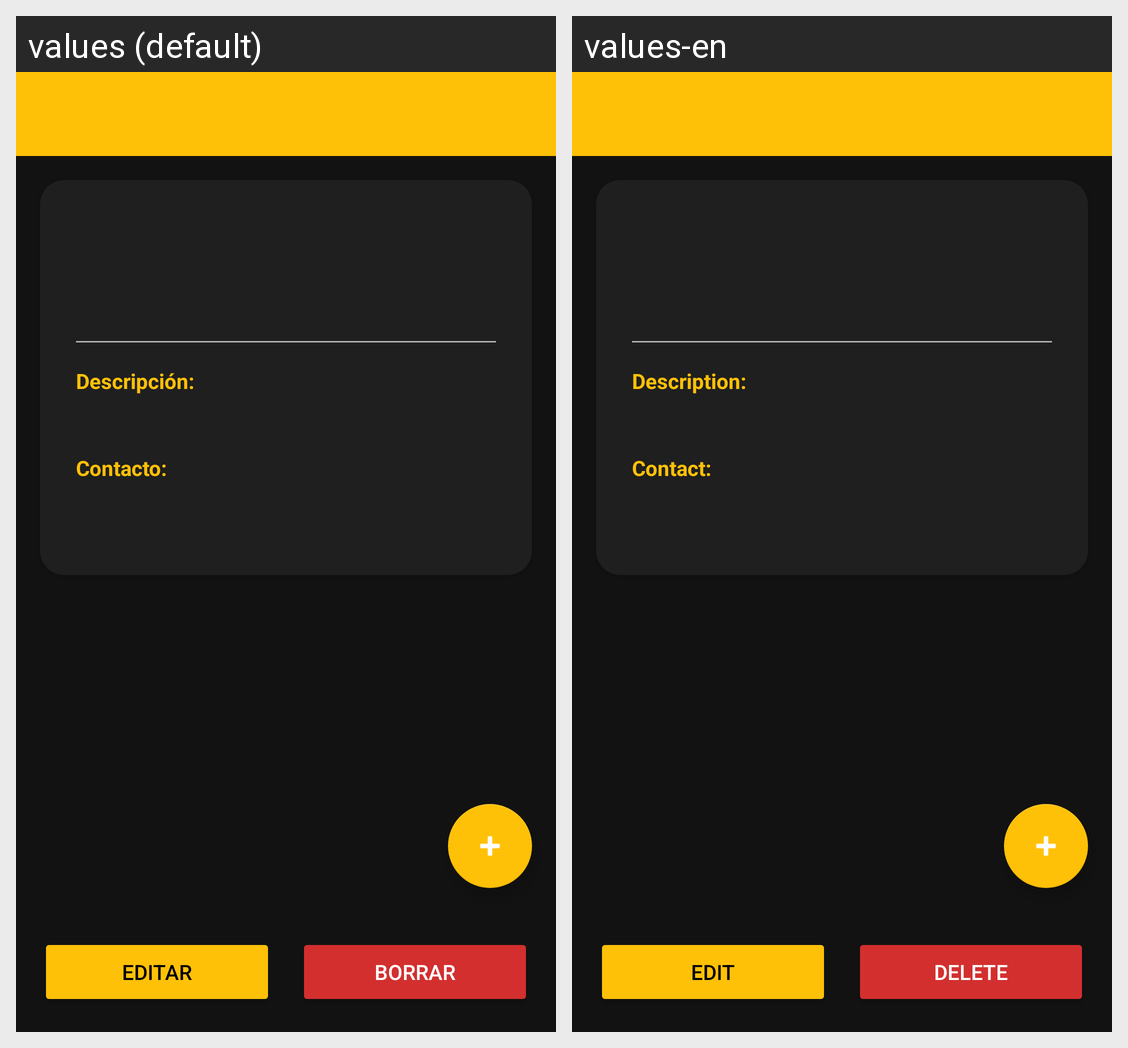

Strings drawn on this Android screen and how each of the app's shown locales translates them:
Android screen res/layout/activity_food_truck_detail.xml rendered under 2 locales, left to right: values (default), values-en. Device: Nexus 5 (rendered at 1080×1920; each locale shown at half size, 540×960, under a caption strip naming it); theme Theme.SV_burger_Android.
Strings drawn on this screen, with the default value and each locale's value (text and hints the layout hard-codes, and strings that could not be matched under every locale, appear in the picture but are not listed):

label_description
  values: Descripción:
  values-en: Description:

label_contact
  values: Contacto:
  values-en: Contact:

btn_edit
  values: Editar
  values-en: Edit

btn_delete
  values: Borrar
  values-en: Delete
